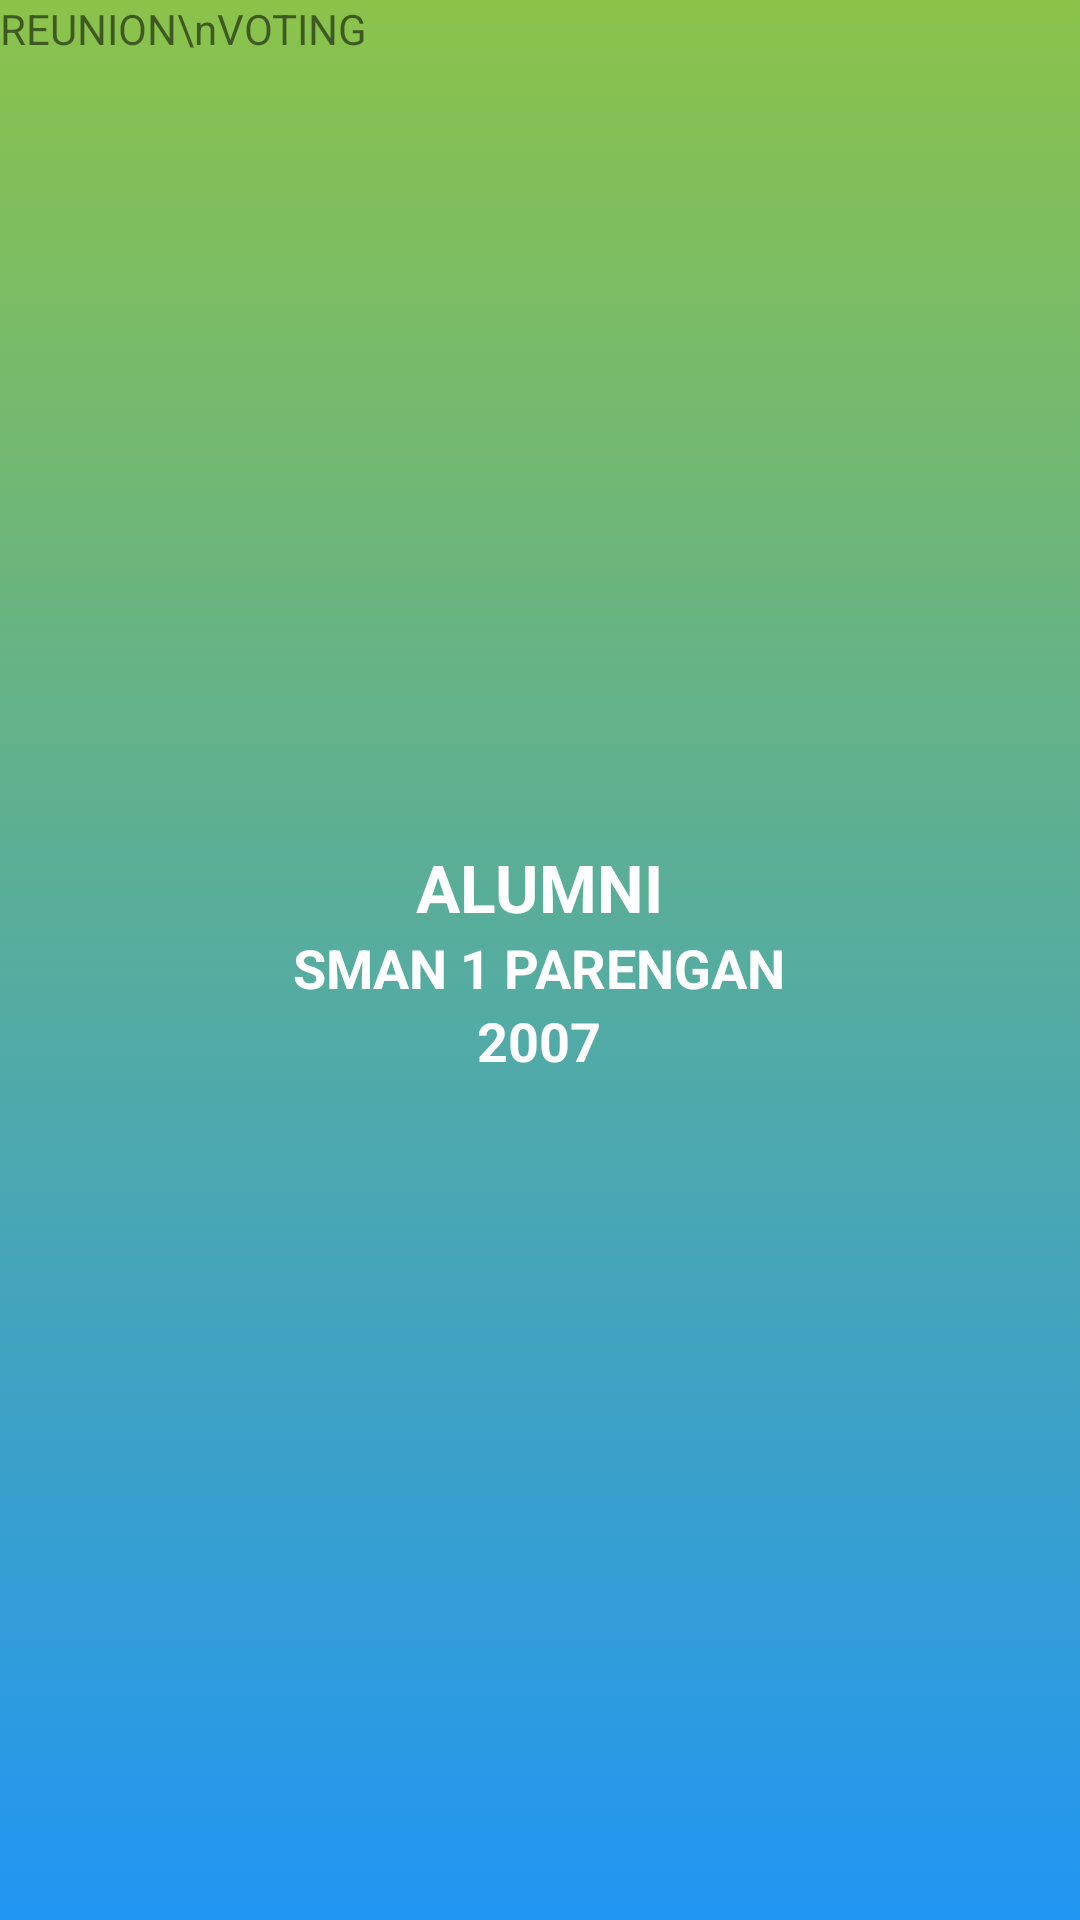

The Android layout XML behind this screen, and the referenced resources:
<!-- AndroidManifest.xml: application theme AppTheme -->
<!-- res/layout/content_main.xml -->
<?xml version="1.0" encoding="utf-8"?>
<RelativeLayout xmlns:android="http://schemas.android.com/apk/res/android"
    xmlns:app="http://schemas.android.com/apk/res-auto"
    xmlns:tools="http://schemas.android.com/tools"
    android:layout_width="match_parent"
    android:layout_height="match_parent"
    app:layout_behavior="@string/appbar_scrolling_view_behavior"
    tools:context="id.alumnismapa2007.MainActivity"
    tools:showIn="@layout/activity_main">

    <ImageView
        android:layout_width="match_parent"
        android:layout_height="match_parent"
        android:background="@drawable/main_header_selector"/>

    <TextView
        android:layout_width="wrap_content"
        android:layout_height="wrap_content"
        android:layout_marginTop="@dimen/activity_vertical_margin"
        android:layout_marginLeft="@dimen/activity_vertical_margin"
        android:text="REUNION\nVOTING"/>

    <LinearLayout
        android:layout_width="wrap_content"
        android:layout_height="wrap_content"
        android:layout_centerInParent="true"
        android:gravity="center"
        android:orientation="vertical">

        <TextView
            android:layout_width="wrap_content"
            android:layout_height="wrap_content"
            android:textColor="@android:color/white"
            android:textStyle="bold"
            android:textAppearance="?android:textAppearanceLarge"
            android:text="ALUMNI"/>

        <TextView
            android:layout_width="wrap_content"
            android:layout_height="wrap_content"
            android:textColor="@android:color/white"
            android:textStyle="bold"
            android:textAppearance="?android:textAppearanceMedium"
            android:text="SMAN 1 PARENGAN"/>

        <TextView
            android:layout_width="wrap_content"
            android:layout_height="wrap_content"
            android:textColor="@android:color/white"
            android:textStyle="bold"
            android:textAppearance="?android:textAppearanceMedium"
            android:text="2007"/>
    </LinearLayout>
</RelativeLayout>
<!-- res/layout/activity_main.xml (included above) -->
<?xml version="1.0" encoding="utf-8"?>
<android.support.design.widget.CoordinatorLayout xmlns:android="http://schemas.android.com/apk/res/android"
    xmlns:app="http://schemas.android.com/apk/res-auto"
    xmlns:tools="http://schemas.android.com/tools"
    android:layout_width="match_parent"
    android:layout_height="match_parent"
    tools:context="id.alumnismapa2007.MainActivity">

    <android.support.design.widget.AppBarLayout
        android:layout_width="match_parent"
        android:layout_height="wrap_content"
        android:theme="@style/AppTheme.AppBarOverlay">

        <android.support.v7.widget.Toolbar
            android:id="@+id/toolbar"
            android:layout_width="match_parent"
            android:layout_height="?attr/actionBarSize"
            android:background="?attr/colorPrimary"
            app:popupTheme="@style/AppTheme.PopupOverlay" />

    </android.support.design.widget.AppBarLayout>

    <include layout="@layout/content_main" />

    <Button
        android:visibility="gone"
        android:id="@+id/btnVote"
        android:layout_width="wrap_content"
        android:layout_height="wrap_content"
        android:layout_gravity="bottom|end"
        android:background="@color/colorPrimary"
        android:layout_margin="@dimen/fab_margin"
        android:textColor="@android:color/white"
        android:text="VOTe"/>

    <android.support.design.widget.FloatingActionButton
        android:id="@+id/fab"
        android:visibility="gone"
        android:layout_width="wrap_content"
        android:layout_height="wrap_content"
        android:layout_gravity="bottom|end"
        android:layout_margin="@dimen/fab_margin"
        app:srcCompat="@android:drawable/ic_dialog_email" />

</android.support.design.widget.CoordinatorLayout>
<!-- resources referenced by this layout -->
<resources>
  <color name="colorPrimary">#3F51B5</color>
  <!-- drawable main_header_selector (drawable) -->
  <?xml version="1.0" encoding="utf-8"?>
  <selector xmlns:android="http://schemas.android.com/apk/res/android">
      <item>
          <shape>
              <gradient
                  android:angle="90"
                  android:startColor="#2196F3"
                  android:endColor="#8BC34A"
                  android:type="linear" />
          </shape>
      </item>
  </selector>
  <style name="AppTheme.AppBarOverlay" parent="ThemeOverlay.AppCompat.Dark.ActionBar" />
  <style name="AppTheme.PopupOverlay" parent="ThemeOverlay.AppCompat.Light" />
  <style name="AppTheme" parent="Theme.AppCompat.Light.DarkActionBar">
          
          <item name="colorPrimary">@color/colorPrimary</item>
          <item name="colorPrimaryDark">@color/colorPrimaryDark</item>
          <item name="colorAccent">@color/colorAccent</item>
      </style>
  <color name="colorPrimaryDark">#303F9F</color>
  <color name="colorAccent">#FF4081</color>
</resources>
